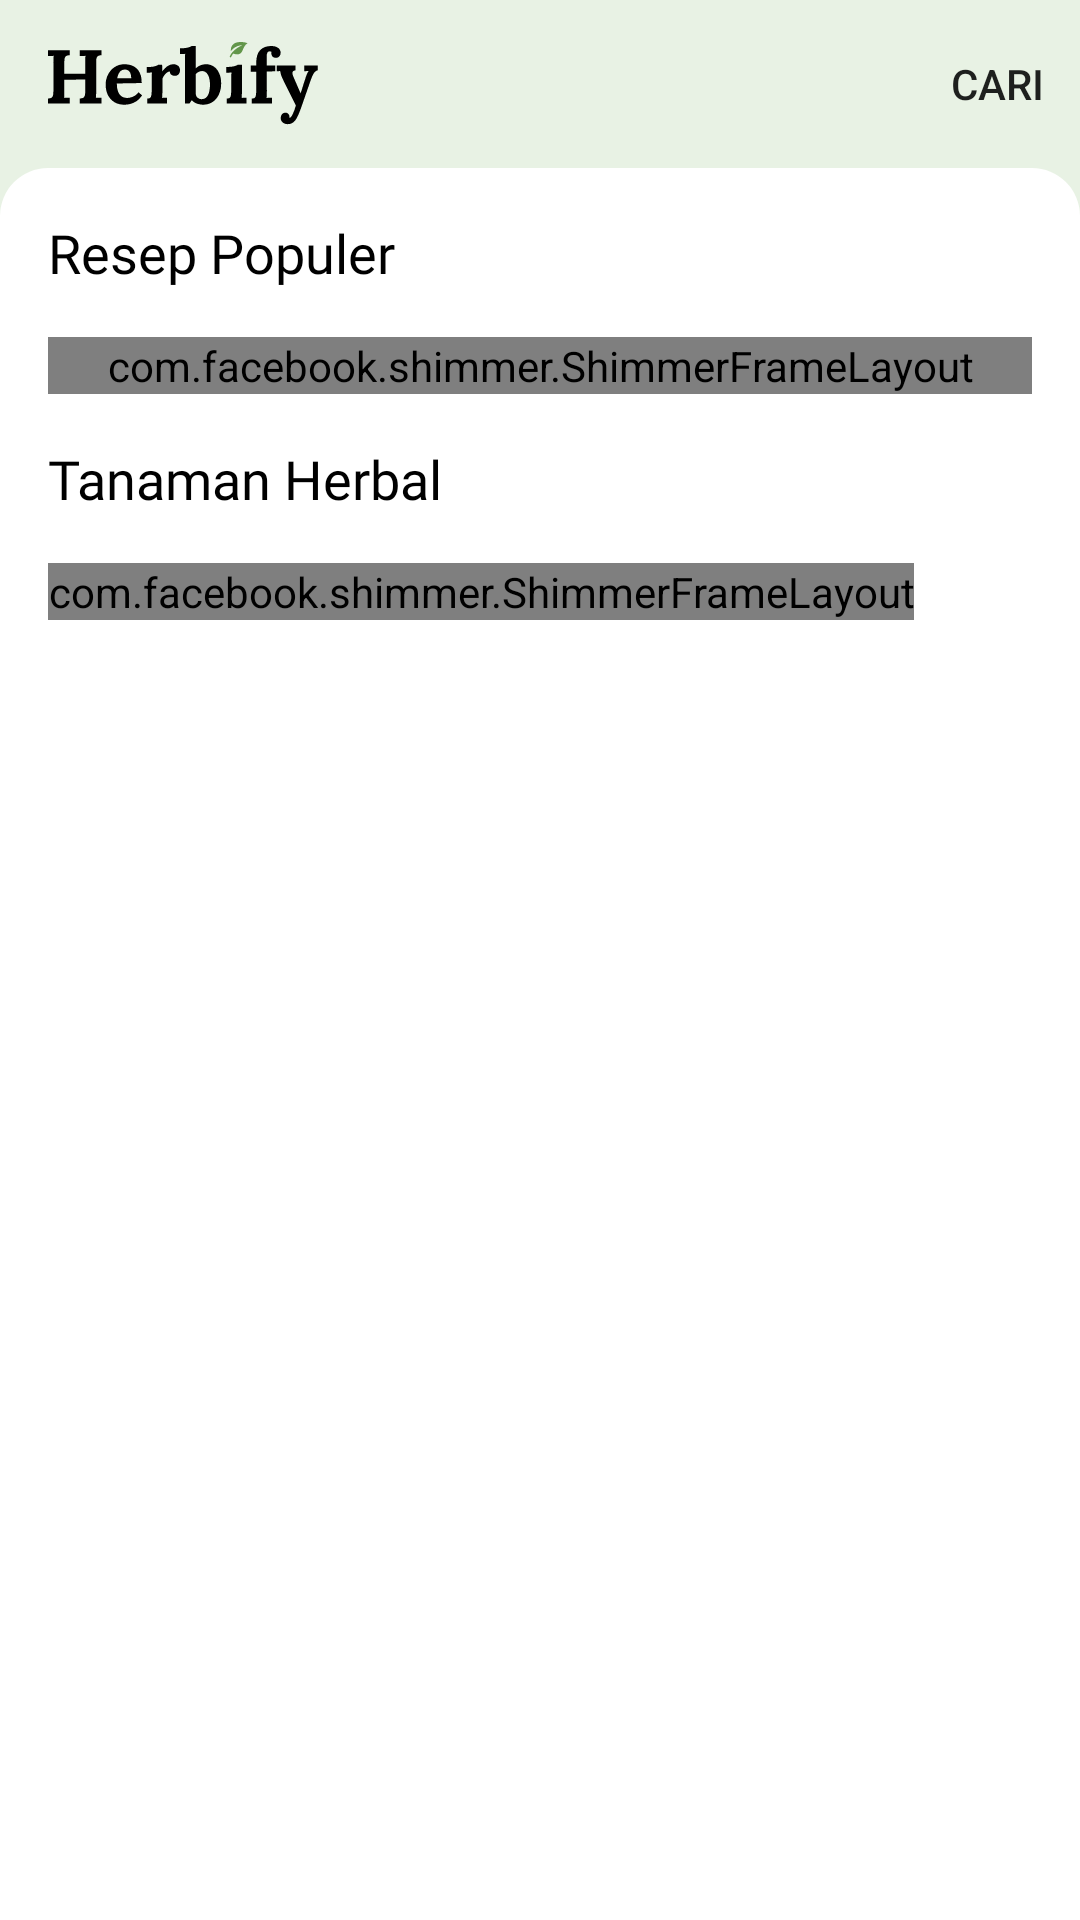

Here is an Android app screen rendered from its layout file. Give the layout XML and the strings, colors and styles it references.
<!-- AndroidManifest.xml: application theme Theme.Herbifyapp -->
<!-- res/layout/fragment_home.xml -->
<?xml version="1.0" encoding="utf-8"?>
<androidx.coordinatorlayout.widget.CoordinatorLayout xmlns:android="http://schemas.android.com/apk/res/android"
    xmlns:tools="http://schemas.android.com/tools"
    android:layout_width="match_parent"
    android:layout_height="match_parent"
    xmlns:app="http://schemas.android.com/apk/res-auto"
    android:background="@color/teal_100"
    tools:context="com.herblabs.herbifyapp.view.ui.home.HomeFragment">

    <com.google.android.material.appbar.AppBarLayout
        android:id="@+id/appBarLayout"
        android:layout_width="match_parent"
        android:layout_height="wrap_content"
        app:elevation="0dp">

        <androidx.appcompat.widget.Toolbar
            android:id="@+id/toolbar"
            android:layout_width="match_parent"
            android:layout_height="?attr/actionBarSize"
            android:background="@color/teal_100"
            app:layout_constraintTop_toTopOf="parent"
            app:layout_scrollFlags="snap|scroll|enterAlways"
            app:popupTheme="@style/ThemeOverlay.MaterialComponents"
            app:logo="@drawable/ic_logo_herbify"
            app:menu="@menu/main_menu"
            app:titleTextColor="@color/black" />

    </com.google.android.material.appbar.AppBarLayout>

    <androidx.core.widget.NestedScrollView
        android:layout_width="match_parent"
        android:layout_height="match_parent"
        app:layout_behavior="@string/appbar_scrolling_view_behavior"
        app:layout_scrollFlags=""
        android:background="@drawable/bg_content">

        <RelativeLayout
            android:layout_width="match_parent"
            android:layout_height="wrap_content"
            android:paddingStart="16dp"
            android:paddingEnd="16dp"
            android:layout_marginBottom="55dp"
            android:orientation="vertical">

            <RelativeLayout
                android:id="@+id/loading_shimmer"
                android:layout_width="wrap_content"
                android:layout_height="wrap_content"
                android:visibility="visible">

                <TextView
                    android:id="@+id/top_recipes_shimmer"
                    android:layout_width="wrap_content"
                    android:layout_height="wrap_content"
                    android:layout_marginTop="16dp"
                    android:fontFamily="@font/source_sans_pro_semibold"
                    android:text="@string/top_recipe"
                    android:textColor="@color/black"
                    android:textSize="18sp" />

                <com.facebook.shimmer.ShimmerFrameLayout
                    android:id="@+id/progress_bar_recipe"
                    android:layout_width="match_parent"
                    android:layout_height="match_parent"
                    android:layout_below="@id/top_recipes_shimmer"
                    android:layout_marginTop="16dp"
                    android:visibility="visible">
                    <LinearLayout
                        android:layout_width="match_parent"
                        android:layout_height="wrap_content"
                        android:orientation="horizontal">
                        <include layout="@layout/item_recipe_shimmer" />
                        <include layout="@layout/item_recipe_shimmer" />
                    </LinearLayout>
                </com.facebook.shimmer.ShimmerFrameLayout>

                <TextView
                    android:id="@+id/herbs_shimmer"
                    android:layout_width="wrap_content"
                    android:layout_height="wrap_content"
                    android:layout_marginTop="16dp"
                    android:fontFamily="@font/source_sans_pro_semibold"
                    android:text="@string/herbs"
                    android:textColor="@color/black"
                    android:textSize="18sp"
                    android:layout_below="@id/progress_bar_recipe"/>

                <com.facebook.shimmer.ShimmerFrameLayout
                    android:id="@+id/progress_bar_herbs"
                    android:layout_width="wrap_content"
                    android:layout_height="wrap_content"
                    android:layout_below="@id/herbs_shimmer"
                    android:layout_marginTop="16dp">
                    <LinearLayout
                        android:layout_width="match_parent"
                        android:layout_height="wrap_content"
                        android:orientation="vertical">
                        <include layout="@layout/item_herb_shimmer" />
                        <include layout="@layout/item_herb_shimmer" />
                        <include layout="@layout/item_herb_shimmer" />
                    </LinearLayout>
                </com.facebook.shimmer.ShimmerFrameLayout>

            </RelativeLayout>

            <RelativeLayout
                android:id="@+id/data_list"
                android:visibility="gone"
                android:layout_width="match_parent"
                android:layout_height="wrap_content">
                <TextView
                    android:id="@+id/top_recipes"
                    android:layout_width="wrap_content"
                    android:layout_height="wrap_content"
                    android:layout_marginTop="16dp"
                    android:fontFamily="@font/source_sans_pro_semibold"
                    android:text="@string/top_recipe"
                    android:textColor="@color/black"
                    android:textSize="18sp" />
                <androidx.recyclerview.widget.RecyclerView
                    android:id="@+id/rv_top_recipe"
                    android:layout_width="match_parent"
                    android:layout_height="wrap_content"
                    android:layout_below="@id/top_recipes"
                    android:layout_marginTop="-1dp"
                    tools:itemCount="1"
                    tools:listitem="@layout/item_top_recipes" />
                <TextView
                    android:id="@+id/herbs"
                    android:layout_width="wrap_content"
                    android:layout_height="wrap_content"
                    android:layout_marginTop="16dp"
                    android:fontFamily="@font/source_sans_pro_semibold"
                    android:text="@string/herbs"
                    android:textColor="@color/black"
                    android:textSize="18sp"
                    android:layout_below="@id/rv_top_recipe"/>
                <androidx.recyclerview.widget.RecyclerView
                    android:id="@+id/rv_herbs"
                    android:layout_width="match_parent"
                    android:layout_height="wrap_content"
                    android:layout_below="@id/herbs"
                    android:layout_marginTop="8dp"
                    android:layout_marginBottom="24dp"
                    tools:listitem="@layout/item_herbs" />
            </RelativeLayout>

        </RelativeLayout>
    </androidx.core.widget.NestedScrollView>
</androidx.coordinatorlayout.widget.CoordinatorLayout>
<!-- res/layout/item_recipe_shimmer.xml (included above) -->
<?xml version="1.0" encoding="utf-8"?>
<androidx.cardview.widget.CardView xmlns:android="http://schemas.android.com/apk/res/android"
    android:layout_width="200dp"
    android:layout_height="245dp"
    xmlns:card_view="http://schemas.android.com/apk/res-auto"
    android:layout_gravity="center"
    android:background="@color/white"
    android:layout_marginRight="16dp"
    card_view:cardCornerRadius="8dp">

    <RelativeLayout
        android:layout_width="match_parent"
        android:layout_height="wrap_content">
        <androidx.cardview.widget.CardView
            android:id="@+id/card_for_image"
            android:layout_width="match_parent"
            android:layout_height="130dp"
            card_view:cardCornerRadius="8dp"
            card_view:cardElevation="0dp">
            <ImageView
                android:id="@+id/img_recipe"
                android:layout_width="match_parent"
                android:layout_height="match_parent"
                android:scaleType="centerCrop"
                android:src="@color/gray"
                android:contentDescription="@string/image"/>
        </androidx.cardview.widget.CardView>
        <ImageView
            android:id="@+id/tv_title"
            android:layout_width="100dp"
            android:layout_height="12dp"
            android:layout_below="@id/card_for_image"
            android:src="@color/gray"
            android:layout_marginStart="16dp"
            android:layout_marginEnd="16dp"
            android:layout_marginTop="16dp"
            android:layout_marginBottom="8dp"/>

        <ImageView
            android:id="@+id/tv_description"
            android:layout_width="match_parent"
            android:layout_height="12dp"
            android:layout_below="@id/tv_title"
            android:src="@color/gray"
            android:layout_marginStart="16dp"
            android:layout_marginEnd="16dp"/>

        <ImageView
            android:id="@+id/tv_description2"
            android:layout_width="match_parent"
            android:layout_height="12dp"
            android:layout_below="@id/tv_description"
            android:src="@color/gray"
            android:layout_marginTop="4dp"
            android:layout_marginStart="16dp"
            android:layout_marginEnd="16dp"/>

        <ImageView
            android:id="@+id/tv_description3"
            android:layout_width="130dp"
            android:layout_height="12dp"
            android:layout_below="@id/tv_description2"
            android:src="@color/gray"
            android:layout_marginTop="4dp"
            android:layout_marginStart="16dp"
            android:layout_marginEnd="16dp"/>

    </RelativeLayout>

</androidx.cardview.widget.CardView>
<!-- res/layout/item_herb_shimmer.xml (included above) -->
<?xml version="1.0" encoding="utf-8"?>
<androidx.cardview.widget.CardView xmlns:android="http://schemas.android.com/apk/res/android"
    android:layout_width="match_parent"
    android:layout_height="wrap_content"
    xmlns:card_view="http://schemas.android.com/apk/res-auto"
    android:layout_gravity="center"
    android:background="@color/white"
    android:layout_marginTop="16dp"
    card_view:cardCornerRadius="8dp">

    <RelativeLayout
        android:layout_width="match_parent"
        android:layout_height="wrap_content">
        <androidx.cardview.widget.CardView
            android:id="@+id/card_for_image"
            android:layout_width="120dp"
            android:layout_height="120dp"
            card_view:cardCornerRadius="8dp"
            card_view:cardElevation="0dp">
            <ImageView
                android:id="@+id/img_recipe"
                android:layout_width="match_parent"
                android:layout_height="match_parent"
                android:scaleType="centerCrop"
                android:src="@color/gray"
                android:contentDescription="@string/image"/>
        </androidx.cardview.widget.CardView>
        <ImageView
            android:id="@+id/tv_title"
            android:layout_width="100dp"
            android:layout_height="12dp"
            android:layout_toEndOf="@id/card_for_image"
            android:src="@color/gray"
            android:layout_marginStart="16dp"
            android:layout_marginEnd="16dp"
            android:layout_marginTop="16dp"
            android:layout_marginBottom="8dp"/>


        <ImageView
            android:id="@+id/tv_description"
            android:layout_width="match_parent"
            android:layout_height="12dp"
            android:layout_toEndOf="@id/card_for_image"
            android:layout_below="@id/tv_title"
            android:textSize="12sp"
            android:src="@color/gray"
            android:layout_marginStart="16dp"
            android:layout_marginEnd="16dp"/>

    </RelativeLayout>

</androidx.cardview.widget.CardView>
<!-- res/layout/item_top_recipes.xml (included above) -->
<?xml version="1.0" encoding="utf-8"?>
<androidx.cardview.widget.CardView xmlns:android="http://schemas.android.com/apk/res/android"
    android:layout_width="200dp"
    android:layout_height="245dp"
    xmlns:card_view="http://schemas.android.com/apk/res-auto"
    android:layout_gravity="center"
    android:background="@color/white"
    card_view:cardCornerRadius="8dp">

    <RelativeLayout
        android:layout_width="match_parent"
        android:layout_height="wrap_content">
        <androidx.cardview.widget.CardView
            android:id="@+id/card_for_image"
            android:layout_width="match_parent"
            android:layout_height="130dp"
            card_view:cardCornerRadius="8dp"
            card_view:cardElevation="0dp">
            <ImageView
                android:id="@+id/img_recipe"
                android:layout_width="match_parent"
                android:layout_height="match_parent"
                android:scaleType="centerCrop"
                android:src="@color/teal_200"
                android:contentDescription="@string/image"/>
        </androidx.cardview.widget.CardView>
        <TextView
            android:id="@+id/tv_title"
            android:layout_width="match_parent"
            android:layout_height="wrap_content"
            android:layout_below="@id/card_for_image"
            android:text="@string/title"
            android:fontFamily="@font/source_sans_pro"
            android:textColor="@color/gray400"
            android:textStyle="bold"
            android:textSize="12sp"
            android:layout_marginStart="16dp"
            android:layout_marginEnd="16dp"
            android:layout_marginTop="16dp"
            android:layout_marginBottom="8dp"/>

        <TextView
            android:id="@+id/tv_description"
            android:layout_width="match_parent"
            android:layout_height="wrap_content"
            android:layout_below="@id/tv_title"
            android:text="@string/description"
            android:fontFamily="@font/source_sans_pro"
            android:textSize="12sp"
            android:textColor="@color/gray400"
            android:layout_marginStart="16dp"
            android:layout_marginEnd="16dp"
            android:maxLines="3"/>

    </RelativeLayout>

</androidx.cardview.widget.CardView>
<!-- res/layout/item_herbs.xml (included above) -->
<?xml version="1.0" encoding="utf-8"?>
<androidx.cardview.widget.CardView xmlns:android="http://schemas.android.com/apk/res/android"
    android:layout_width="match_parent"
    android:layout_height="wrap_content"
    xmlns:card_view="http://schemas.android.com/apk/res-auto"
    android:layout_gravity="center"
    android:background="@color/white"
    android:layout_marginTop="16dp"
    card_view:cardCornerRadius="8dp">

    <RelativeLayout
        android:layout_width="match_parent"
        android:layout_height="wrap_content">
        <androidx.cardview.widget.CardView
            android:id="@+id/card_for_image"
            android:layout_width="120dp"
            android:layout_height="120dp"
            card_view:cardCornerRadius="8dp"
            card_view:cardElevation="0dp">
            <ImageView
                android:id="@+id/img_recipe"
                android:layout_width="match_parent"
                android:layout_height="match_parent"
                android:scaleType="centerCrop"
                android:src="@color/teal_200"
                android:contentDescription="@string/image"/>
        </androidx.cardview.widget.CardView>
        <TextView
            android:id="@+id/tv_title"
            android:layout_width="match_parent"
            android:layout_height="wrap_content"
            android:layout_toEndOf="@id/card_for_image"
            android:text="@string/title"
            android:fontFamily="@font/source_sans_pro"
            android:textColor="@color/gray400"
            android:textStyle="bold"
            android:textSize="12sp"
            android:layout_marginStart="16dp"
            android:layout_marginEnd="16dp"
            android:layout_marginTop="16dp"
            android:layout_marginBottom="8dp"/>

        <TextView
            android:id="@+id/tv_description"
            android:layout_width="match_parent"
            android:layout_height="wrap_content"
            android:layout_toEndOf="@id/card_for_image"
            android:layout_below="@id/tv_title"
            android:text="@string/description"
            android:fontFamily="@font/source_sans_pro"
            android:textSize="12sp"
            android:textColor="@color/gray400"
            android:layout_marginStart="16dp"
            android:layout_marginEnd="16dp"
            android:maxLines="3"/>

    </RelativeLayout>

</androidx.cardview.widget.CardView>
<!-- resources referenced by this layout -->
<resources>
  <color name="black">#FF000000</color>
  <color name="gray">#BDBDBD</color>
  <color name="gray400">#727272</color>
  <color name="teal_100">#E8F2E4</color>
  <color name="teal_200">#FF03DAC5</color>
  <color name="white">#FFFFFFFF</color>
  <!-- drawable bg_content (drawable) -->
  <?xml version="1.0" encoding="utf-8"?>
  <shape xmlns:android="http://schemas.android.com/apk/res/android">
  
      <solid
          android:color="@color/white"/>
      <corners
          android:topRightRadius="16dp"
          android:topLeftRadius="16dp"/>
  </shape>
  <!-- drawable ic_logo_herbify: vector/xml drawable (drawable, 8447 chars, omitted) -->
  <string name="description">Description</string>
  <string name="herbs">Tanaman Herbal</string>
  <string name="image">Image</string>
  <string name="title">Title</string>
  <string name="top_recipe">Resep Populer</string>
  <style name="Theme.Herbifyapp" parent="Theme.MaterialComponents.DayNight.NoActionBar">
          
          <item name="colorPrimary">@color/teal_700</item>
          <item name="colorPrimaryVariant">@color/teal_100</item>
          <item name="colorOnPrimary">@color/white</item>
          
          <item name="colorSecondary">@color/teal_200</item>
          <item name="colorSecondaryVariant">@color/teal_700</item>
          <item name="colorOnSecondary">@color/white</item>
          
          <item name="android:statusBarColor" tools:targetApi="l">@color/teal_100</item>
          <item name="colorPrimaryDark" tools:targetApi="23">@color/gray400</item>
          <item name="android:windowLightStatusBar" tools:targetApi="23">true</item>
          <item name="android:textColor" tools:targetApi="23">@color/black</item>
  
          
      </style>
  <color name="teal_700">#FF018786</color>
</resources>
